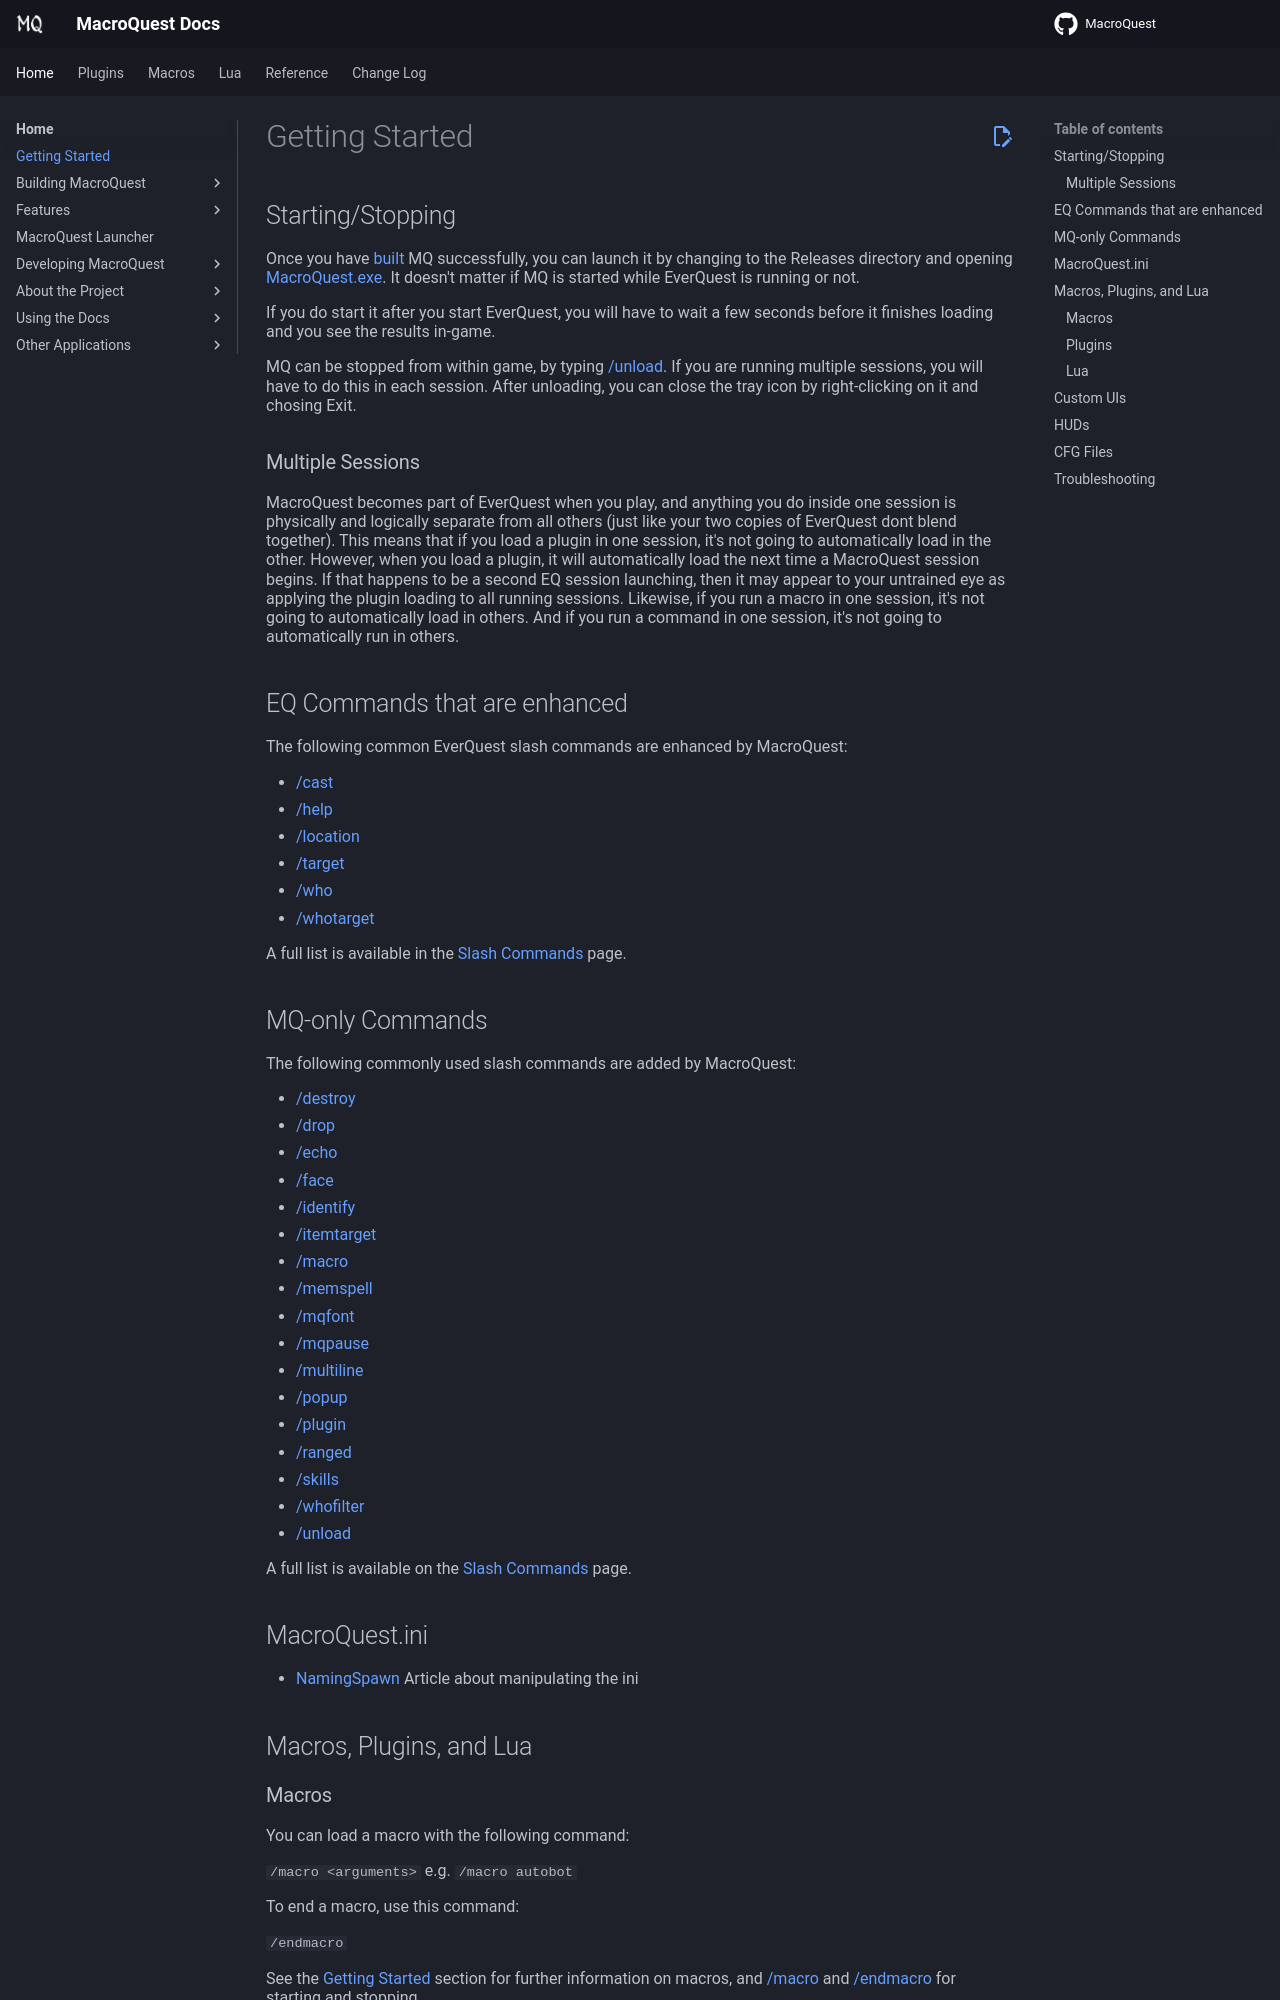

repository: macroquest/docs · page: main/index.html · generator: jekyll

# Getting Started

## Starting/Stopping

Once you have [built](building.md) MQ successfully, you can launch it by changing to the Releases directory and opening [MacroQuest.exe](./macroquest-launcher.md). It doesn't matter if MQ is started while EverQuest is running or not.

If you do start it after you start EverQuest, you will have to wait a few seconds before it finishes loading and you see the results in-game.

MQ can be stopped from within game, by typing [/unload](../reference/commands/unload.md). If you are running multiple sessions, you will have to do this in each session. After unloading, you can close the tray icon by right-clicking on it and chosing Exit.

### Multiple Sessions

MacroQuest becomes part of EverQuest when you play, and anything you do inside one session is physically and logically separate from all others (just like your two copies of EverQuest dont blend together). This means that if you load a plugin in one session, it's not going to automatically load in the other. However, when you load a plugin, it will automatically load the next time a MacroQuest session begins. If that happens to be a second EQ session launching, then it may appear to your untrained eye as applying the plugin loading to all running sessions. Likewise, if you run a macro in one session, it's not going to automatically load in others. And if you run a command in one session, it's not going to automatically run in others.

## EQ Commands that are enhanced

The following common EverQuest slash commands are enhanced by MacroQuest:

* [/cast](../reference/commands/cast.md)
* [/help](../reference/commands/help.md)
* [/location](../reference/commands/location.md)
* [/target](../reference/commands/mqtarget.md)
* [/who](../reference/commands/who.md)
* [/whotarget](../reference/commands/whotarget.md)

A full list is available in the [Slash Commands](../reference/commands/) page.

## MQ-only Commands

The following commonly used slash commands are added by MacroQuest:

* [/destroy](../reference/commands/destroy.md)
* [/drop](../reference/commands/drop.md)
* [/echo](../reference/commands/echo.md)
* [/face](../reference/commands/face.md)
* [/identify](../reference/commands/identify.md)
* [/itemtarget](../reference/commands/itemtarget.md)
* [/macro](../reference/commands/macro.md)
* [/memspell](../reference/commands/memspell.md)
* [/mqfont](../plugins/core-plugins/chatwnd/mqfont.md)
* [/mqpause](../reference/commands/mqpause.md)
* [/multiline](../reference/commands/multiline.md)
* [/popup](../reference/commands/popup.md)
* [/plugin](../reference/commands/plugin.md)
* [/ranged](../reference/commands/ranged.md)
* [/skills](../reference/commands/skills.md)
* [/whofilter](../reference/commands/whofilter.md)
* [/unload](../reference/commands/unload.md)

A full list is available on the [Slash Commands](../reference/commands/) page.

## MacroQuest.ini

* [NamingSpawn](features/namingspawn.md) Article about manipulating the ini

## Macros, Plugins, and Lua
